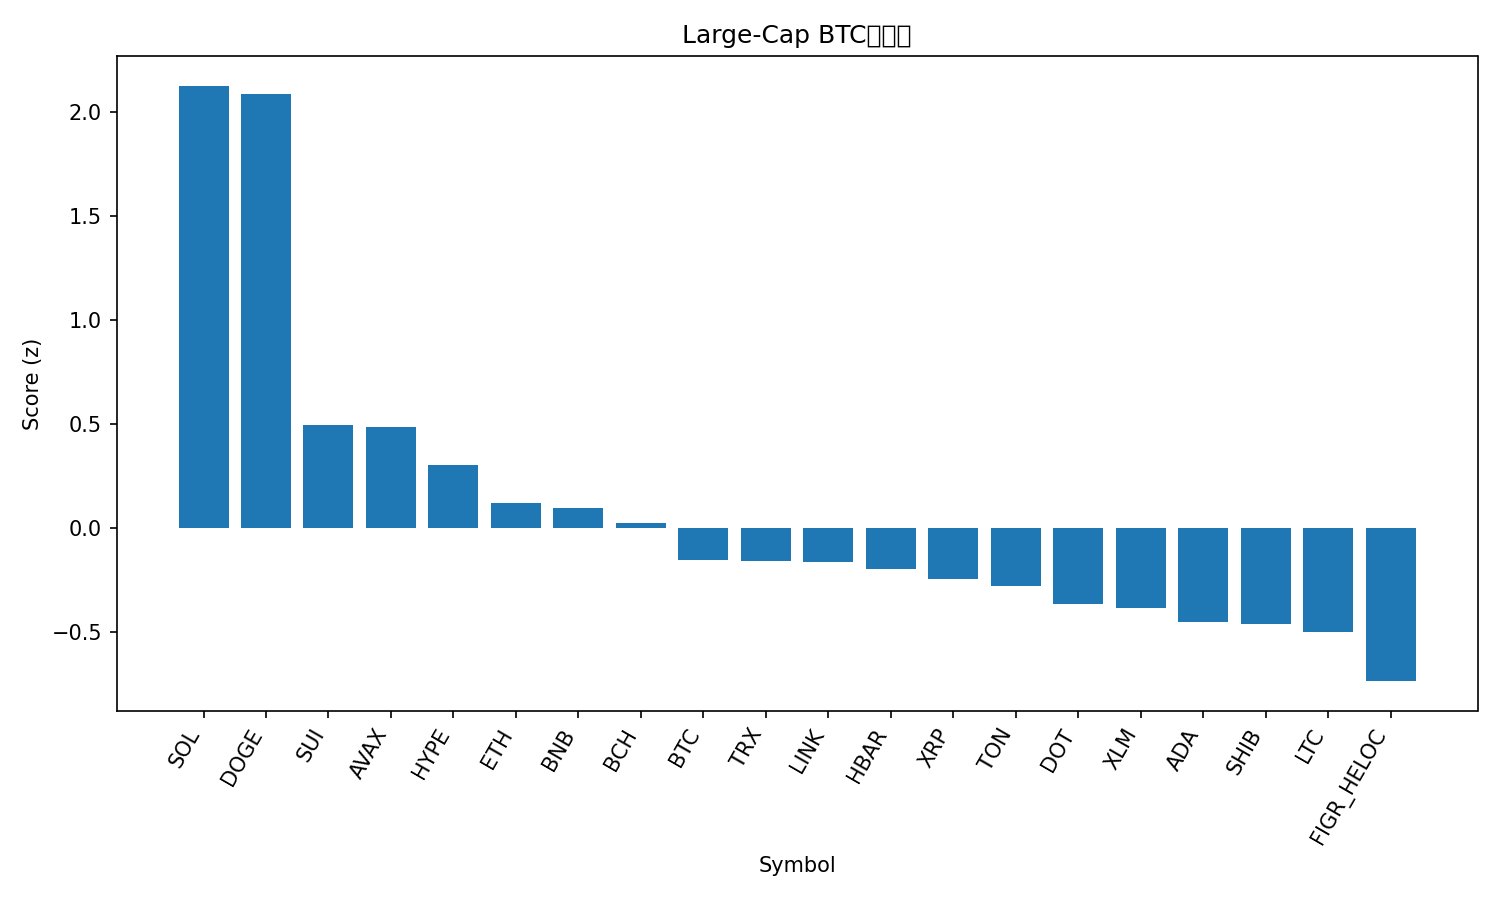

Source data for this figure (header and first rows):
rank, name, symbol, price_btc, price_usd, pct_1h_btc, pct_24h_btc, pct_7d_btc, market_cap_rank, market_cap_usd, volume_usd, score
1, Solana, SOL, 0.002142, 247.6, 0.9712, 4.192, 17.66, 5, 134364541005, 8879954858, 2.125
2, Dogecoin, DOGE, 2.43e-06, 0.2808, 1.833, -1.688, 21.69, 8, 42474695199, 5875204634, 2.086
3, Sui, SUI, 3.217e-05, 3.72, 0.6938, -1.224, 5.902, 18, 13278128430, 1133796503, 0.4945
4, Avalanche, AVAX, 0.0002562, 29.61, 0.2979, 0.05863, 17.01, 19, 12511449210, 864731300, 0.486
5, Hyperliquid, HYPE, 0.0004733, 54.76, 0.1672, 0.4466, 11.83, 15, 14829172089, 510033068, 0.3029
6, Ethereum, ETH, 0.03994, 4616, 0.2347, -0.383, 3.642, 2, 557859377894, 22449459434, 0.1181
7, BNB, BNB, 0.008027, 927.8, 0.25, -0.1587, 1.904, 6, 129267108068, 1294095574, 0.09385
8, Bitcoin Cash, BCH, 0.00516, 596.3, 0.307, -0.1712, -4.98, 23, 11882782986, 348474532, 0.02186
9, Bitcoin, BTC, 1.0, 115559, 0.0, 0.0, 0.0, 1, 2302595744715, 25563723816, -0.157
10, TRON, TRX, 3.01e-06, 0.3481, 0.05728, -0.2254, 1.402, 10, 32976495910, 556534842, -0.1609
11, Chainlink, LINK, 0.0002093, 24.19, 0.3039, -2.095, 4.606, 13, 16431239758, 708802535, -0.1646
12, Hedera, HBAR, 2.09e-06, 0.2412, 0.1492, -1.483, 6.212, 25, 10245594719, 212750850, -0.2011
13, XRP, XRP, 2.64e-05, 3.05, 0.2195, -1.83, 2.377, 3, 182187740742, 4144064117, -0.2453
14, Toncoin, TON, 2.751e-05, 3.18, 0.08296, -0.7255, -1.221, 28, 8175788318, 29803347, -0.2796
15, Polkadot, DOT, 3.768e-05, 4.35, 0.1716, -2.437, 5.701, 33, 6647031430, 257060576, -0.3683
16, Stellar, XLM, 3.37e-06, 0.39, 0.2778, -3.076, 4.579, 21, 12435863351, 234608866, -0.387
17, Cardano, ADA, 7.72e-06, 0.8923, 0.2681, -3.266, 3.486, 11, 32660410861, 1600978290, -0.4517
18, Shiba Inu, SHIB, 1.18656e-10, 1.371e-05, 0.1608, -2.924, 6.327, 29, 8103352651, 304549269, -0.4628
19, Litecoin, LTC, 0.0009983, 115.4, 0.3589, -3.391, -3.205, 26, 8807163251, 708279680, -0.5012
20, Figure Heloc, FIGR_HELOC, 8.64e-06, 1.0, 0.0, -2.266, -4.434, 20, 12441486670, 541566, -0.7382
21, Cronos, CRO, 2.07e-06, 0.2388, -0.3061, -4.493, -11.32, 30, 8052883132, 52937994, -1.666
